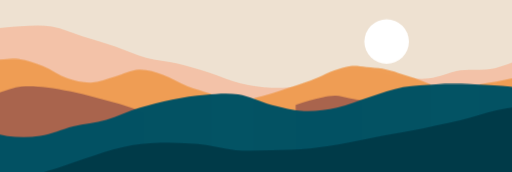
t = 0.00 s
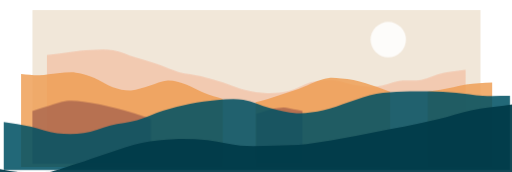
t = 3.79 s
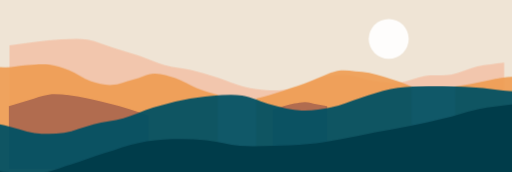
t = 4.29 s
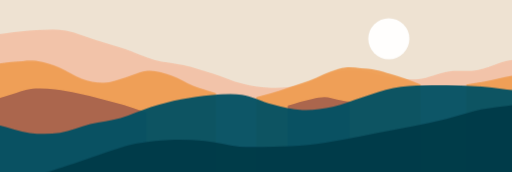
t = 4.78 s
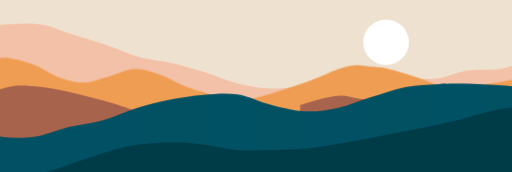
t = 6.49 s
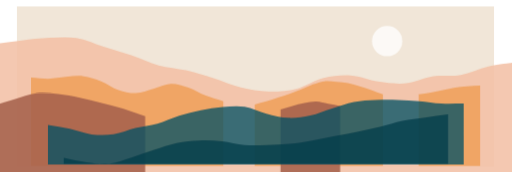
t = 8.14 s

The animated SVG that drew these frames (rendered in a browser with its animation timeline set to each time). Animation: 5 CSS @keyframes rules; one cycle of 9.79 s, repeats indefinitely.

<svg viewBox="0 0 715 240" width="715" height="240" class="preset-drift" xmlns="http://www.w3.org/2000/svg">
  <style>
/* --- Motion Background Keyframes (Optimized: No will-change layer thrashing) --- */
@keyframes mbg-wave {
  0%, 100% {
    transform: scale(0.750);
    opacity: 0.73;
  }
  50% {
    transform: scale(1.250);
    opacity: 1;
  }
}

@keyframes mbg-ripple {
  0% {
    transform: scale(0.750);
    opacity: 0.73;
  }
  40% {
    transform: scale(1.250);
    opacity: 1;
  }
  80%, 100% {
    transform: scale(0.750);
    opacity: 0.73;
  }
}

@keyframes mbg-breathe {
  0%, 100% {
    transform: scale(0.750);
    opacity: 0.73;
  }
  50% {
    transform: scale(1.250);
    opacity: 1;
  }
}

@keyframes mbg-shimmer {
  0%, 100% {
    transform: scale(0.92);
    opacity: 0.73;
  }
  35% {
    transform: scale(1.250);
    opacity: 1;
  }
  70% {
    transform: scale(0.95);
    opacity: 0.73;
  }
}

@keyframes mbg-drift {
  0% {
    transform: translate(0px, 0px) scale(0.750);
    opacity: 0.73;
  }
  33% {
    transform: translate(2px, -3px) scale(1.125);
    opacity: 0.95;
  }
  66% {
    transform: translate(-2px, 2px) scale(1.250);
    opacity: 1;
  }
  100% {
    transform: translate(0px, 0px) scale(0.750);
    opacity: 0.73;
  }
}

.mbg-elem {
  transform-box: fill-box;
  transform-origin: center;
  animation-duration: 6.00s;
  animation-iteration-count: infinite;
  animation-timing-function: ease-in-out;
}

.preset-wave .mbg-elem { animation-name: mbg-wave; }
.preset-ripple .mbg-elem { animation-name: mbg-ripple; }
.preset-breathe .mbg-elem { animation-name: mbg-breathe; }
.preset-shimmer .mbg-elem { animation-name: mbg-shimmer; }
.preset-drift .mbg-elem { animation-name: mbg-drift; }
</style><rect id="sky" width="715" height="240" fill="#eee1d0" class="mbg-elem" style="animation-delay: -3.0s;" />
  <circle id="sun" cx="541" cy="57" r="25.5" fill="#ffffff" class="mbg-elem" style="animation-delay: -3.294s;" />
  <path id="ridge-pink" fill="#f3c1a6" d="M 0.00 62.00 C 12.53 60.33 25.05 58.43 37.58 57.00 C 50.11 55.57 62.63 53.93 75.16 53.40 C 87.68 52.87 100.21 51.73 112.74 53.80 C 125.26 55.87 137.79 61.87 150.32 65.80 C 162.84 69.73 175.37 73.17 187.89 77.40 C 200.42 81.63 212.95 87.77 225.47 91.20 C 238.00 94.63 250.53 95.07 263.05 98.00 C 275.58 100.93 288.11 104.87 300.63 108.80 C 313.16 112.73 325.68 118.57 338.21 121.60 C 350.74 124.63 363.26 126.70 375.79 127.00 C 388.32 127.30 400.84 126.50 413.37 123.40 C 425.89 120.30 438.42 111.47 450.95 108.40 C 463.47 105.33 476.00 104.17 488.53 105.00 C 501.05 105.83 513.58 111.60 526.11 113.40 C 538.63 115.20 551.16 117.00 563.68 115.80 C 576.21 114.60 588.74 108.10 601.26 106.20 C 613.79 104.30 626.32 106.67 638.84 104.40 C 651.37 102.13 663.73 95.50 676.42 92.60 C 689.11 89.70 702.14 88.87 715.00 87.00 L 715.00 240.00 L 0.00 240.00 Z" class="mbg-elem" style="animation-delay: -2.789s;" />
  <path id="ridge-orange" fill="#ef9d53" d="M 0.00 99.00 C 9.27 99.67 18.55 101.17 27.82 101.00 C 37.09 100.83 46.36 98.67 55.64 98.00 C 64.91 97.33 74.18 95.83 83.45 97.00 C 92.73 98.17 102.00 101.33 111.27 105.00 C 120.55 108.67 129.82 115.83 139.09 119.00 C 148.36 122.17 157.64 124.33 166.91 124.00 C 176.18 123.67 185.45 119.50 194.73 117.00 C 204.00 114.50 213.27 109.33 222.55 109.00 C 231.82 108.67 241.09 111.83 250.36 115.00 C 259.64 118.17 268.91 124.33 278.18 128.00 C 287.45 131.67 296.73 134.00 306.00 137.00 L 306.00 240.00 L 0.00 240.00 Z M 356.00 142.00 C 362.18 140.33 368.36 138.83 374.55 137.00 C 380.73 135.17 386.91 133.00 393.09 131.00 C 399.27 129.00 405.45 127.17 411.64 125.00 C 417.82 122.83 424.00 120.50 430.18 118.00 C 436.36 115.50 442.55 112.17 448.73 110.00 C 454.91 107.83 461.09 105.67 467.27 105.00 C 473.45 104.33 479.64 105.50 485.82 106.00 C 492.00 106.50 498.18 106.83 504.36 108.00 C 510.55 109.17 516.73 111.17 522.91 113.00 C 529.09 114.83 535.27 116.83 541.45 119.00 C 547.64 121.17 553.82 123.67 560.00 126.00 L 560.00 240.00 L 356.00 240.00 Z M 617.00 126.00 C 623.47 125.00 629.93 124.17 636.40 123.00 C 642.87 121.83 649.33 120.33 655.80 119.00 C 662.27 117.67 668.73 116.00 675.20 115.00 C 681.67 114.00 687.97 113.50 694.60 113.00 C 701.23 112.50 708.20 112.33 715.00 112.00 L 715.00 240.00 L 617.00 240.00 Z" class="mbg-elem" style="animation-delay: -3.143s;" />
  <path id="ridge-brown" fill="#a6624d" d="M 0.00 148.00 C 9.76 145.00 19.52 141.83 29.29 139.00 C 39.05 136.17 48.81 132.17 58.57 131.00 C 68.33 129.83 78.10 131.00 87.86 132.00 C 97.62 133.00 107.38 135.00 117.14 137.00 C 126.90 139.00 136.67 141.50 146.43 144.00 C 156.19 146.50 165.95 149.00 175.71 152.00 C 185.48 155.00 195.24 158.67 205.00 162.00 L 205.00 240.00 L 0.00 240.00 Z M 387.00 153.00 C 392.33 151.33 397.67 149.50 403.00 148.00 C 408.33 146.50 413.67 145.00 419.00 144.00 C 424.33 143.00 429.67 141.83 435.00 142.00 C 440.33 142.17 445.67 144.00 451.00 145.00 C 456.33 146.00 461.67 147.00 467.00 148.00 L 467.00 240.00 L 387.00 240.00 Z" class="mbg-elem" style="animation-delay: -2.744s;" />
  <path id="ridge-teal" fill="#005164" d="M 0.00 172.00 C 12.53 174.13 25.05 175.73 37.58 178.40 C 50.11 181.07 62.63 186.43 75.16 188.00 C 87.68 189.57 100.21 189.63 112.74 187.80 C 125.26 185.97 137.79 180.03 150.32 177.00 C 162.84 173.97 175.37 173.10 187.89 169.60 C 200.42 166.10 212.95 159.87 225.47 156.00 C 238.00 152.13 250.53 148.90 263.05 146.40 C 275.58 143.90 288.11 141.97 300.63 141.00 C 313.16 140.03 325.68 138.70 338.21 140.60 C 350.74 142.50 363.26 149.23 375.79 152.40 C 388.32 155.57 400.84 159.07 413.37 159.60 C 425.89 160.13 438.42 158.30 450.95 155.60 C 463.47 152.90 476.00 147.27 488.53 143.40 C 501.05 139.53 513.58 134.80 526.11 132.40 C 538.63 130.00 551.16 129.60 563.68 129.00 C 576.21 128.40 588.74 128.50 601.26 128.80 C 613.79 129.10 626.32 129.77 638.84 130.80 C 651.37 131.83 663.73 134.30 676.42 135.00 C 689.11 135.70 702.14 135.00 715.00 135.00 L 715.00 240.00 L 0.00 240.00 Z" class="mbg-elem" style="animation-delay: -3.356s;" />
  <path id="ridge-navy" fill="#013b49" d="M 0.00 229.00 C 14.00 231.73 28.00 235.37 42.00 237.20 C 56.00 239.03 70.00 241.47 84.00 240.00 C 98.00 238.53 112.00 232.70 126.00 228.40 C 140.00 224.10 154.00 218.67 168.00 214.20 C 182.00 209.73 196.00 204.50 210.00 201.60 C 224.00 198.70 238.00 197.37 252.00 196.80 C 266.00 196.23 280.00 196.83 294.00 198.20 C 308.00 199.57 322.00 203.87 336.00 205.00 C 350.00 206.13 364.00 205.33 378.00 205.00 C 392.00 204.67 406.00 204.40 420.00 203.00 C 434.00 201.60 448.00 199.03 462.00 196.60 C 476.00 194.17 490.00 191.07 504.00 188.40 C 518.00 185.73 532.00 183.43 546.00 180.60 C 560.00 177.77 574.00 174.83 588.00 171.40 C 602.00 167.97 616.00 162.90 630.00 160.00 C 644.00 157.10 657.83 156.00 672.00 154.00 C 686.17 152.00 700.67 150.00 715.00 148.00 L 715.00 240.00 L 0.00 240.00 Z" class="mbg-elem" style="animation-delay: -3.794s;" />
</svg>
